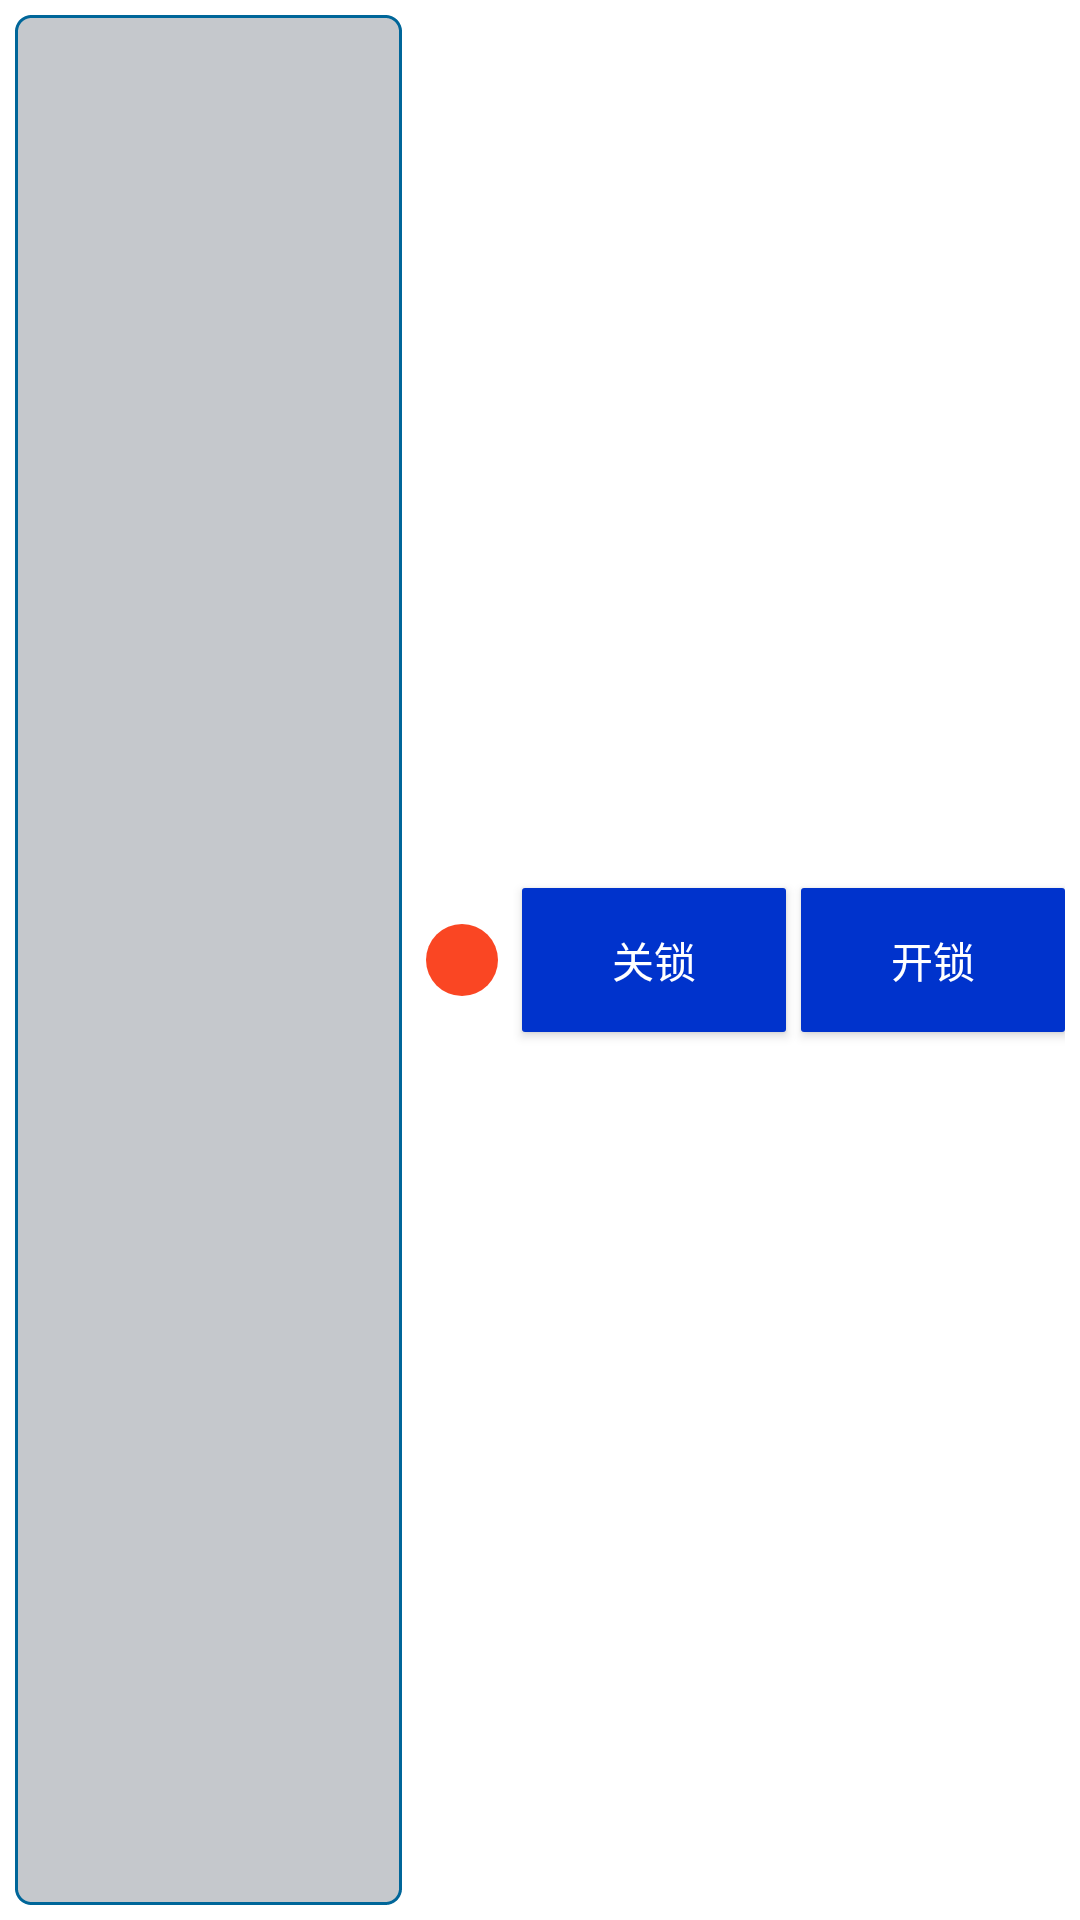

The Android layout XML behind this screen, and the referenced resources:
<!-- AndroidManifest.xml: application theme Theme.CabinetManager -->
<!-- res/layout/recycler_item_locker.xml -->
<?xml version="1.0" encoding="utf-8"?>
<androidx.constraintlayout.widget.ConstraintLayout xmlns:android="http://schemas.android.com/apk/res/android"
    xmlns:app="http://schemas.android.com/apk/res-auto"
    xmlns:tools="http://schemas.android.com/tools"
    android:id="@+id/linearLayout"
    android:layout_width="match_parent"
    android:layout_height="wrap_content"
    android:padding="5dp">

    <TextView
        android:id="@+id/tvDeviceName"
        android:layout_width="0dp"
        android:layout_height="0dp"
        android:layout_marginEnd="8dp"
        android:background="@drawable/background_info_area"
        android:gravity="start|center_vertical"
        android:padding="10dp"
        android:textColor="#f18a34"
        android:textSize="18sp"
        app:layout_constraintBottom_toBottomOf="parent"
        app:layout_constraintEnd_toStartOf="@+id/ivACCtrlModelValue"
        app:layout_constraintStart_toStartOf="parent"
        app:layout_constraintTop_toTopOf="parent" />

    <ImageView
        android:id="@+id/ivACCtrlModelValue"
        android:layout_width="24dp"
        android:layout_height="24dp"
        android:layout_gravity="center_vertical"
        android:layout_marginEnd="8dp"
        android:src="@drawable/ic_red_circle"
        app:layout_constraintBottom_toBottomOf="parent"
        app:layout_constraintEnd_toStartOf="@+id/btnLock"
        app:layout_constraintTop_toTopOf="parent"
        tools:ignore="MissingConstraints"
        android:contentDescription="TODO" />

    <androidx.appcompat.widget.AppCompatButton
        android:id="@+id/btnLock"
        android:layout_width="wrap_content"
        android:layout_height="wrap_content"
        android:background="@drawable/background_button"
        android:text="@string/lock"
        android:layout_marginEnd="5dp"
        android:textColor="@color/white"
        app:layout_constraintBottom_toBottomOf="parent"
        app:layout_constraintEnd_toStartOf="@id/btnUnlock"
        app:layout_constraintTop_toTopOf="parent" />

    <androidx.appcompat.widget.AppCompatButton
        android:id="@+id/btnUnlock"
        android:layout_width="wrap_content"
        android:layout_height="wrap_content"
        android:background="@drawable/background_button"
        android:text="@string/unlock"
        android:textColor="@color/white"
        app:layout_constraintBottom_toBottomOf="parent"
        app:layout_constraintEnd_toEndOf="parent"
        app:layout_constraintTop_toTopOf="parent" />

</androidx.constraintlayout.widget.ConstraintLayout>
<!-- resources referenced by this layout -->
<resources>
  <color name="white">#FFFFFFFF</color>
  <!-- drawable background_button (drawable) -->
  <?xml version="1.0" encoding="utf-8"?>
  <selector xmlns:android="http://schemas.android.com/apk/res/android">
  
      <item android:state_pressed="true">
          <shape>
              <solid android:width="3px" android:color="@color/blue_button_pressed" />
              <corners android:radius="3px" />
              <padding android:bottom="10px" android:left="10px" android:right="10px" android:top="10px" />
          </shape>
      </item>
  
      <item android:state_focused="true">
          <shape>
              <solid android:width="3px" android:color="@color/blue_button_pressed" />
              <corners android:radius="3px" />
              <padding android:bottom="10px" android:left="10px" android:right="10px" android:top="10px" />
          </shape>
      </item>
  
      <item android:state_enabled="false">
          <shape>
              <solid android:width="3px" android:color="@android:color/darker_gray" />
              <corners android:radius="3px" />
              <padding android:bottom="10px" android:left="10px" android:right="10px" android:top="10px" />
          </shape>
      </item>
  
      <item>
          <shape>
              <solid android:width="3px" android:color="@color/blue_button_normal" />
              <corners android:radius="3px" />
              <padding android:bottom="10px" android:left="10px" android:right="10px" android:top="10px" />
          </shape>
      </item>
  </selector>
  <!-- drawable background_info_area (drawable) -->
  <?xml version="1.0" encoding="utf-8"?>
  <shape xmlns:android="http://schemas.android.com/apk/res/android"
      android:shape="rectangle"
      android:tileMode="disabled">
      <corners android:radius="5dp" />
      <solid android:color="#3f162130"/>
      <stroke
          android:width="1dp"
          android:color="#006699"
          android:dashWidth="1dp"
          android:dashGap="0dp" />
  </shape>
  <!-- drawable ic_red_circle (drawable) -->
  <?xml version="1.0" encoding="utf-8"?>
  <shape xmlns:android="http://schemas.android.com/apk/res/android"
      android:shape="oval" >
      <solid
          android:color="#fa4623" />
  </shape>
  <string name="lock">关锁</string>
  <string name="unlock">开锁</string>
  <style name="Theme.CabinetManager" parent="Theme.MaterialComponents.DayNight.DarkActionBar">
          
          <item name="colorPrimary">@color/purple_500</item>
          <item name="colorPrimaryVariant">@color/purple_700</item>
          <item name="colorOnPrimary">@color/white</item>
          
          <item name="colorSecondary">@color/teal_200</item>
          <item name="colorSecondaryVariant">@color/teal_700</item>
          <item name="colorOnSecondary">@color/black</item>
          
          <item name="android:statusBarColor" tools:targetApi="l">?attr/colorPrimaryVariant</item>
          
          <item name="android:configChanges">orientation|keyboardHidden|screenSize</item>
          <item name="android:screenOrientation">landscape</item>
      </style>
  <color name="blue_button_pressed">#FF0066ff</color>
  <color name="blue_button_normal">#FF0033cc</color>
  <color name="purple_500">#FF6200EE</color>
  <color name="purple_700">#FF3700B3</color>
  <color name="teal_200">#FF03DAC5</color>
  <color name="teal_700">#FF018786</color>
  <color name="black">#FF000000</color>
</resources>
